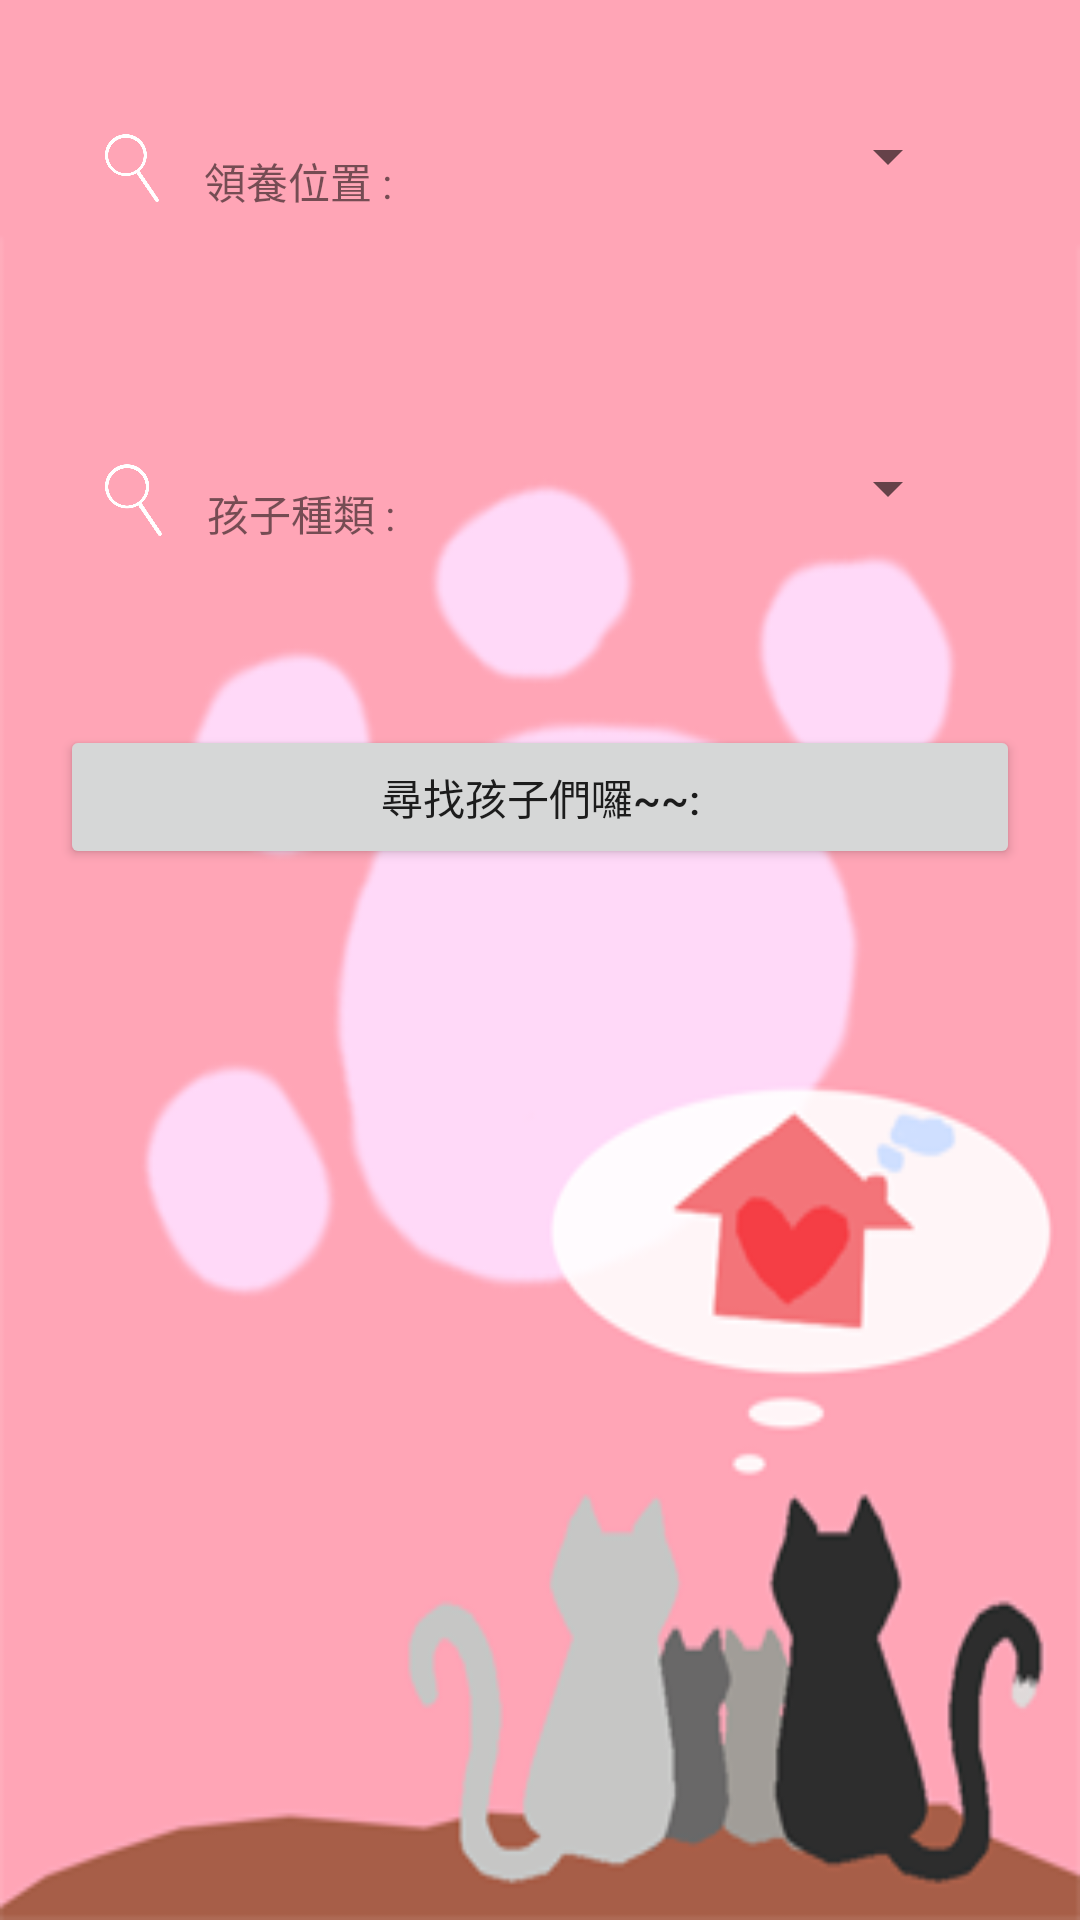

Layout XML and referenced resources for this Android screen:
<!-- AndroidManifest.xml: application theme AppTheme -->
<!-- res/layout/tab_search.xml -->
<?xml version="1.0" encoding="utf-8"?>
<LinearLayout xmlns:android="http://schemas.android.com/apk/res/android"
    android:layout_width="match_parent"
    android:layout_height="match_parent"
    android:background="@drawable/background"
    android:orientation="vertical" >

    <LinearLayout
        android:layout_width="match_parent"
        android:layout_height="0dp"
        android:layout_weight="1.5"
        android:orientation="vertical"
        android:padding="20dp" >

        <LinearLayout
            android:layout_width="match_parent"
            android:layout_height="wrap_content"
            android:layout_margin="15dp"
            android:layout_weight="1" >

            <ImageView
                android:id="@+id/imageView1"
                android:layout_width="18dp"
                android:layout_height="42dp"
                android:src="@drawable/search" />

            <TextView
                android:id="@+id/tab_search_textView_area"
                android:layout_width="wrap_content"
                android:layout_height="wrap_content"
                android:layout_marginLeft="15dp"
                android:layout_marginTop="15dp"
                android:text="@string/tab_search_label_area" />

            <Spinner
                android:id="@+id/tab_search_spinner_area"
                android:layout_width="wrap_content"
                android:layout_height="wrap_content"
                android:layout_margin="5dp"
                android:layout_weight="1"
                android:spinnerMode="dropdown" />

        </LinearLayout>

         <LinearLayout
             android:layout_width="match_parent"
             android:layout_height="wrap_content"
             android:layout_margin="15dp"
             android:layout_weight="1" >

             <ImageView
                 android:id="@+id/ImageView01"
                 android:layout_width="19dp"
                 android:layout_height="42dp"
                 android:src="@drawable/search" android:contentDescription="TODO"/>

            <TextView
                android:id="@+id/tab_search_textView_type"
                android:layout_width="wrap_content"
                android:layout_height="wrap_content"
                android:layout_marginLeft="15dp"
                android:layout_marginTop="15dp"
                android:text="@string/tab_search_label_type" />

            <Spinner
                android:id="@+id/tab_search_spinner_type"
                android:layout_width="wrap_content"
                android:layout_height="wrap_content"
                android:layout_margin="5dp"
                android:layout_weight="1"
                android:spinnerMode="dropdown" />

        </LinearLayout> 
    
         <LinearLayout
             android:layout_width="match_parent"
             android:layout_height="wrap_content"
             android:layout_weight="8.47" >

             <Button
                 android:id="@+id/tab_search_button_submit"
                 android:layout_width="wrap_content"
                 android:layout_height="wrap_content"
                 android:layout_gravity="top|center_horizontal"
                 android:layout_weight="1"
                 android:text="@string/tab_search_btn_search" />
          
         </LinearLayout> 
         
    </LinearLayout>
    
</LinearLayout>
<!-- resources referenced by this layout -->
<resources>
  <!-- drawable background: png bitmap (drawable-large, 44057 bytes) -->
  <!-- drawable search: png bitmap (drawable, 10787 bytes) -->
  <string name="tab_search_btn_search">尋找孩子們囉~~: </string>
  <string name="tab_search_label_area">領養位置 : </string>
  <string name="tab_search_label_type">孩子種類 : </string>
</resources>
